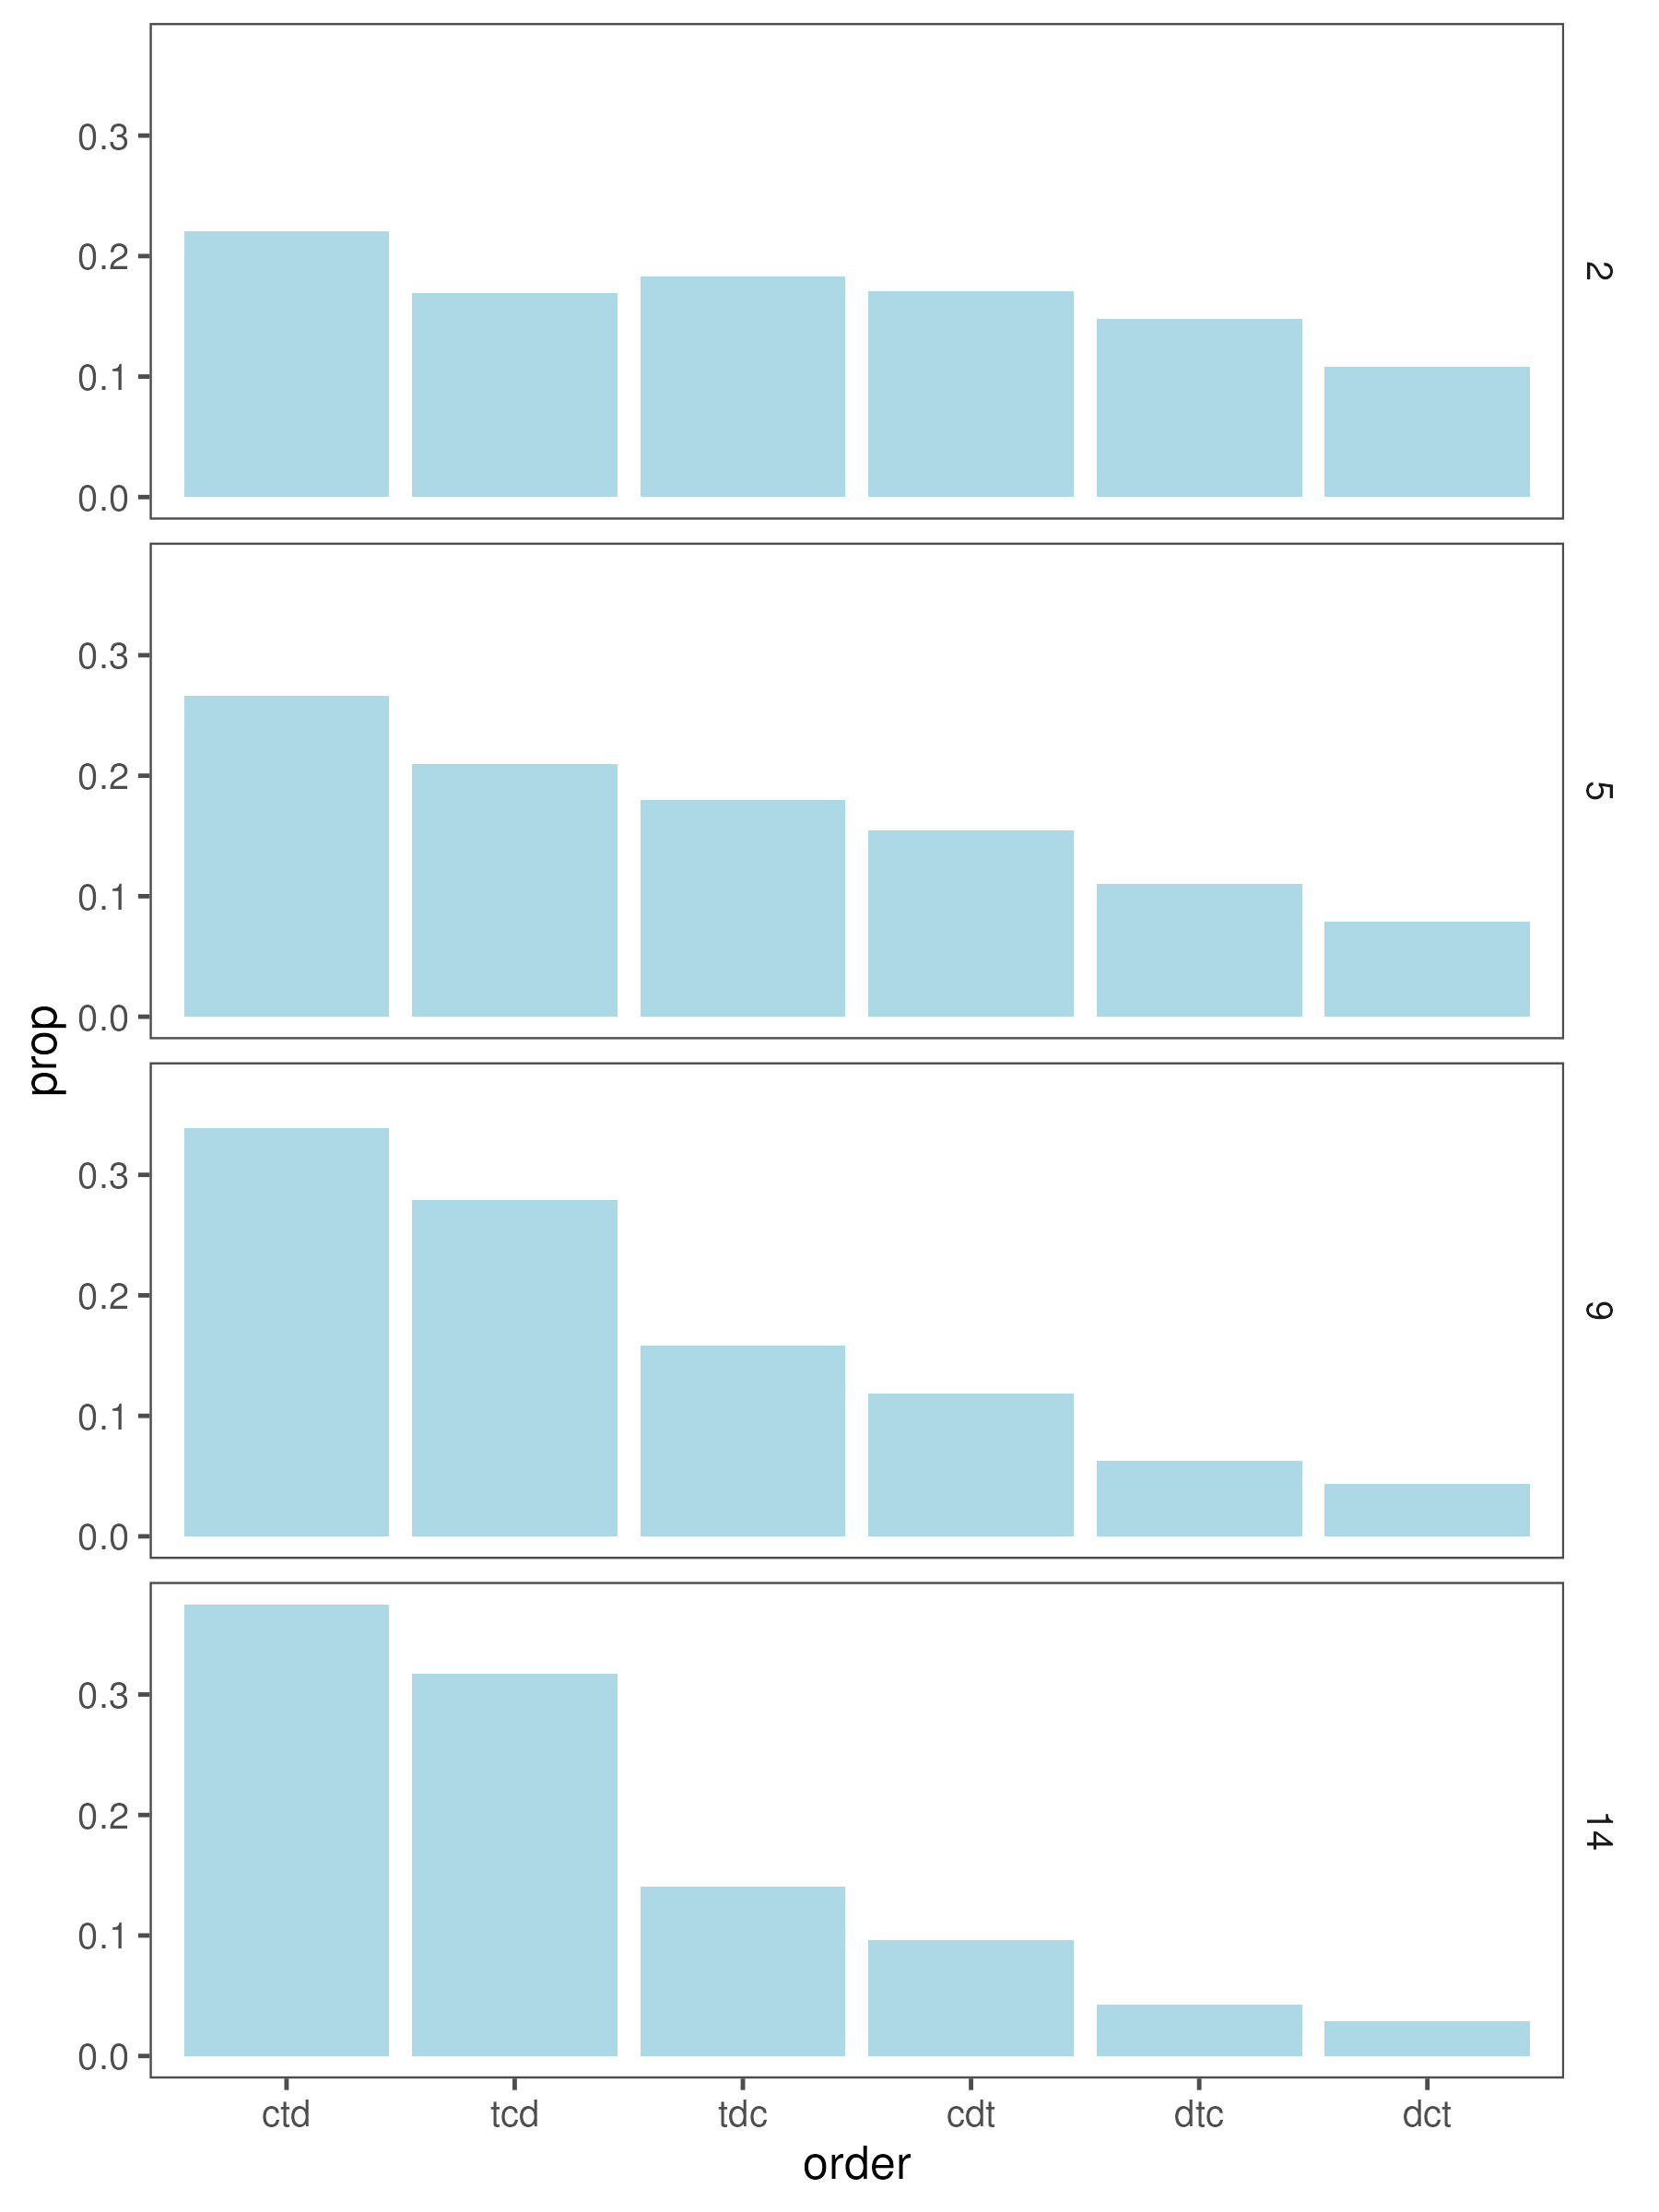

Data behind this chart, as committed beside it:
order, n, prop, distance, disp_cond
cdt, 1711416, 0.1711, 2, triangle
ctd, 2203994, 0.2204, 2, triangle
dct, 1083162, 0.1083, 2, triangle
dtc, 1478696, 0.1479, 2, triangle
tcd, 1689815, 0.169, 2, triangle
tdc, 1832917, 0.1833, 2, triangle
cdt, 1548634, 0.1549, 5, triangle
ctd, 2661193, 0.2661, 5, triangle
dct, 789930, 0.07899, 5, triangle
dtc, 1104932, 0.1105, 5, triangle
tcd, 2097133, 0.2097, 5, triangle
tdc, 1798178, 0.1798, 5, triangle
cdt, 1182963, 0.1183, 9, triangle
ctd, 3385174, 0.3385, 9, triangle
dct, 431759, 0.04318, 9, triangle
dtc, 624265, 0.06243, 9, triangle
tcd, 2792835, 0.2793, 9, triangle
tdc, 1583004, 0.1583, 9, triangle
cdt, 958810, 0.09588, 14, triangle
ctd, 3747248, 0.3747, 14, triangle
dct, 290980, 0.0291, 14, triangle
dtc, 428884, 0.04289, 14, triangle
tcd, 3171678, 0.3172, 14, triangle
tdc, 1402400, 0.1402, 14, triangle
